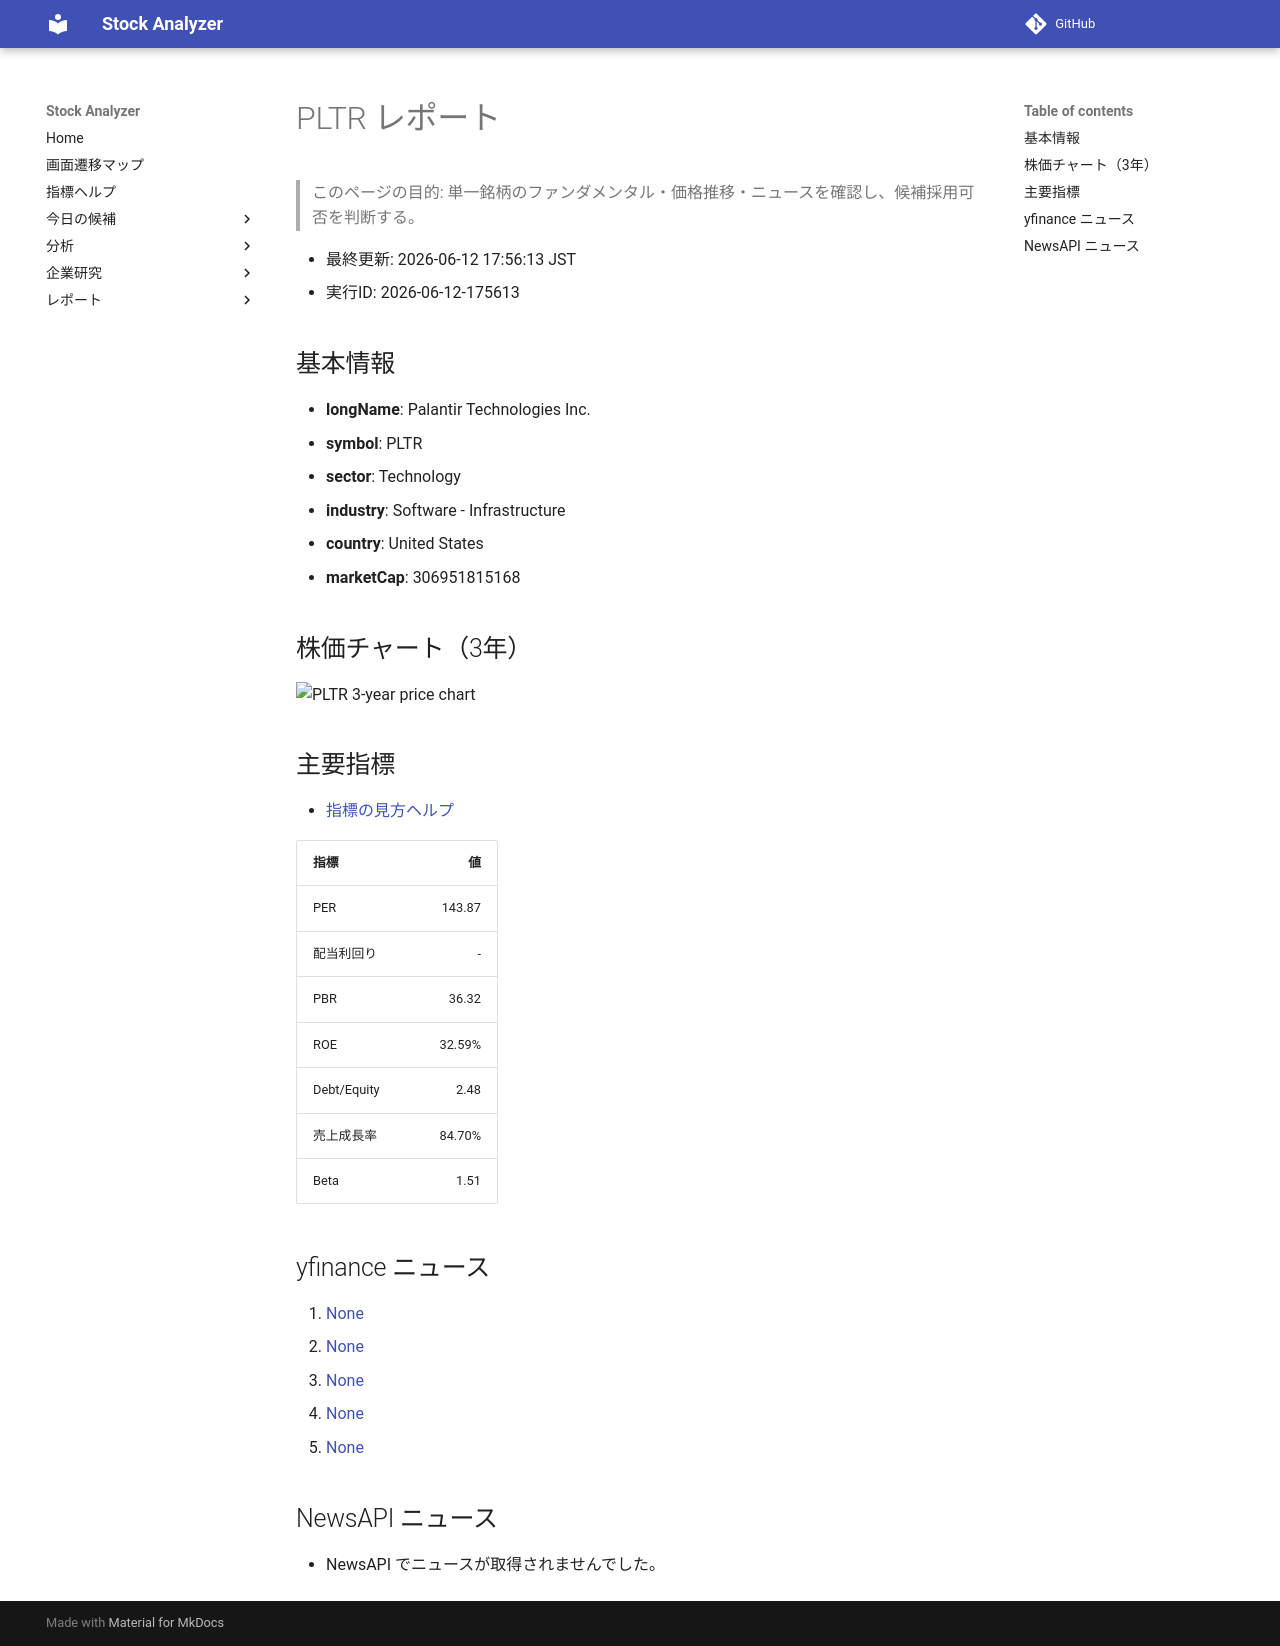

repository: Yumi-note/Making-APP · page: reports/2026-06-12/175613/PLTR/index.html · generator: mkdocs

# PLTR レポート

> このページの目的: 単一銘柄のファンダメンタル・価格推移・ニュースを確認し、候補採用可否を判断する。

- 最終更新: 2026-06-12 17:56:13 JST
- 実行ID: 2026-06-12-175613

## 基本情報

- **longName**: Palantir Technologies Inc.
- **symbol**: PLTR
- **sector**: Technology
- **industry**: Software - Infrastructure
- **country**: United States
- **marketCap**: 306951815168

## 株価チャート（3年）

![PLTR 3-year price chart](PLTR_3y.png)

## 主要指標

- [指標の見方ヘルプ](../../../../indicators.md)

| 指標 | 値 |
|---|---:|
| PER | 143.87 |
| 配当利回り | - |
| PBR | 36.32 |
| ROE | 32.59% |
| Debt/Equity | 2.48 |
| 売上成長率 | 84.70% |
| Beta | 1.51 |

## yfinance ニュース

1. [None](None)
2. [None](None)
3. [None](None)
4. [None](None)
5. [None](None)

## NewsAPI ニュース

- NewsAPI でニュースが取得されませんでした。
